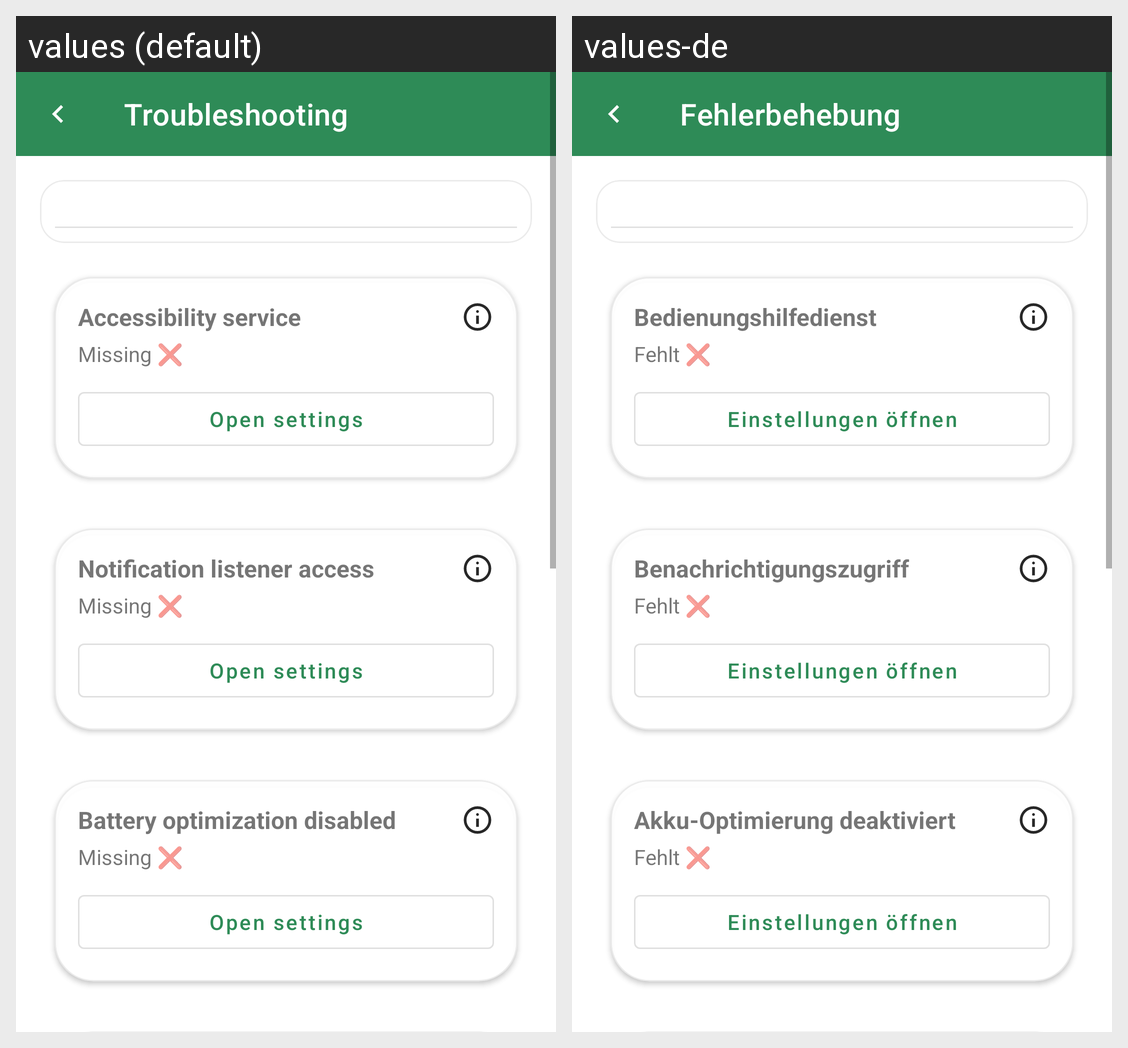

Locale-by-locale string values for the Android screen shown in this grid:
Android screen res/layout/activity_troubleshooting.xml rendered under 2 locales, left to right: values (default), values-de. Device: Nexus 5 (rendered at 1080×1920; each locale shown at half size, 540×960, under a caption strip naming it); theme Theme.Switchly.
Strings drawn on this screen, with the default value and each locale's value (text and hints the layout hard-codes, and strings that could not be matched under every locale, appear in the picture but are not listed):

troubleshooting_title
  values: Troubleshooting
  values-de: Fehlerbehebung

troubleshooting_accessibility
  values: Accessibility service
  values-de: Bedienungshilfedienst

troubleshooting_missing
  values: Missing ❌
  values-de: Fehlt ❌

troubleshooting_open_settings
  values: Open settings
  values-de: Einstellungen öffnen

troubleshooting_notification_access
  values: Notification listener access
  values-de: Benachrichtigungszugriff

troubleshooting_battery
  values: Battery optimization disabled
  values-de: Akku-Optimierung deaktiviert
